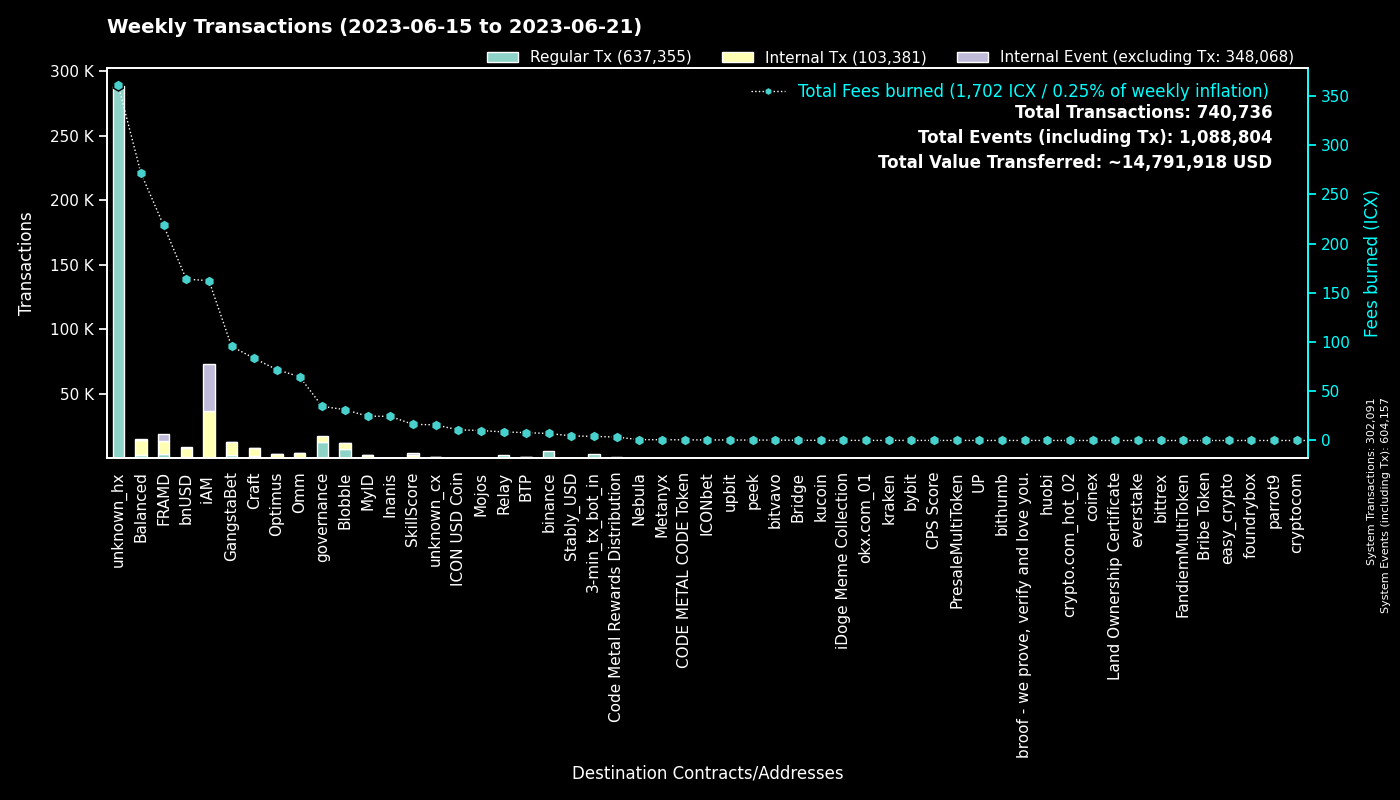

The file beside this chart, header and first rows:
to, Regular Tx, Fees burned, to_def, Internal Tx, Internal Event (excluding Tx), group
0, 302059, 0.0, System, 32, 302066, System
hxc80b59718ee86d01dc5c60de0c38df2a93cf4a…, 281040, 351.3, unknown_hx, 0, 0, unknown_hx
cx00000000000000000000000000000000000000…, 12358, 34.66, governance, 4716, 0, governance
hxd5ace539bf910635c2fa0e9c185d2d3c8d52c4…, 5344, 6.68, binance.us, 0, 0, binance
cxf14dea1cff7ceb29a46e6d04533a08f84441e4…, 4287, 19.08, Blobble Stake Token, 4427, 1, Blobble
cx2aa9b28a657e3121b75d3d4fe65e569398645d…, 3545, 126.1, FRAMD Token, 4108, 209, FRAMD
hx11de4e28be4845de3ea392fd8d758655bf766c…, 3360, 4.2, 3-min_tx_bot_in, 0, 0, 3-min_tx_bot_in
cxf2ca3b655a782f39227934d37ff3b77f9b1ebc…, 2998, 12.16, unknown_cx, 0, 0, Blobble
cxca5faa5a71d986a2e84dd7e6f5ff791d29901e…, 2165, 8.709, Relay_4, 0, 0, Relay
cxe5c2c460364acc5f8c1d5ca925930043d8d9c9…, 1305, 6.117, GangstaBet Crown, 1365, 0, GangstaBet
cx88fd7df7ddff82f7cc735c871dc519838cb235…, 836, 163.8, bnUSD, 7498, 250, bnUSD
cxba62bb61baf8dd8b6a04633fe33806547785a0…, 671, 20.76, MyID_3, 671, 0, MyID
cx5a0af85407c69945eb318d4ac18e9e84218416…, 649, 20.9, GangWar Simulation, 2948, 294, GangstaBet
cx66d4d90f5f113eba575bf793570135f9b10cec…, 637, 46.1, balanced_loans, 2075, 239, Balanced
cx9c4698411c6d9a780f605685153431dcda0460…, 575, 6.002, Auction, 1889, 0, Craft
cx7ecb16e4c143b95e01d05933c17cb986cfe618…, 573, 40.34, CraftRewards, 2901, 20, Craft
cx2609b924e33ef00b648a409245c7ea394c4678…, 548, 74.44, balanced_sicx, 2952, 38, Balanced
cx694e8c9f1a05c8c3719f30d46b97697960e428…, 420, 3.963, MyID_2, 420, 0, MyID
hxb568381d35d3e7a6383200e8a0d30310af20b9…, 347, 0.4338, binance_hot, 0, 0, binance
hxa390d24fdcba68515b492ffc553192802706a1…, 335, 0.4188, bitvavo_hot, 0, 0, bitvavo
cx28b2ec885b50c8a93da752f2d0467a67127a70…, 310, 20.58, CROWN, 2083, 173, GangstaBet
cx14002628a4599380f391f708843044bc93dce2…, 297, 161.2, iAM Div, 36414, 36516, iAM
hx49b1556654e51f52d59a8222b4737ee7dccc6d…, 288, 0.36, upbit_cold_02, 0, 0, upbit
cx2dc662031f3d62bcdba4f63e9bf827767c8475…, 266, 16.41, SkillScore, 2026, 2071, SkillScore
cx2e6d0fc0eca04965d06038c8406093337f085f…, 256, 36.59, Craft, 1435, 32, Craft
cxd17316e24ee40f2ef8ed6f3a497311db1b3520…, 244, 4.275, GangstaVerse LootBox, 1376, 0, GangstaBet
cx21e94c08c03daee80c25d8ee3ea22a20786ec2…, 226, 55.08, Balanced Router, 2597, 128, Balanced
cxa0af3165c08318e988cb30993b3048335b94af…, 209, 8.974, balanced_dex, 592, 0, Balanced
cx10d59e8103ab44635190bd4139dbfd682fa2d0…, 206, 8.984, balanced_rewards, 607, 0, Balanced
cxaa99a164586883eed0322d62a31946dfa9491f…, 177, 11.25, optimus_rewards, 499, 13, Optimus
cxf61cd5a45dc9f91c15aa65831a30a90d59a096…, 173, 24.05, balanced_baln, 990, 103, Balanced
cx28497aef34ec44ad2be9249daddfbe34b54f30…, 169, 2.939, Balanced Bribe, 169, 0, Balanced
cxcc711062b732ed14954008da8a5b5193b4d486…, 168, 0.3108, peek_1, 0, 0, peek
cx5b5a03cb525a1845d0af3a872d525b18a810ac…, 151, 4.906, btp-0x38.bsc-BTCB, 514, 3, BTP
cxcb455f26a2c01c686fa7f30e1e3661642dd53c…, 149, 36.3, omm_lending, 2614, 0, Omm
cx203d9cd2a669be67177e997b8948ce2c35caff…, 145, 27.79, balanced_dividends, 1615, 40, Balanced
cx30f18d26f45d990112a4cd4825c0b79af73aac…, 140, 92.42, Yetis, 5371, 5532, FRAMD
cx7b1843b7ef5368a080ccf59c0a9d1bdec474f9…, 119, 4.839, optimus_dividends, 1061, 0, Optimus
cxe971c0a92c58db502e4a224efc6ba311eb1c17…, 119, 23.97, Inanis Treasury, 259, 28, Inanis
hxbb984f278abd66ae2155edbd91f8c87ce98411…, 111, 0.1388, kucoin, 0, 0, kucoin
cx6139a27c15f1653471ffba0b4b88dc15de7e32…, 105, 30.16, gangstabet_token, 1497, 54, GangstaBet
cx44250a12074799e26fdeee75648ae47e2cc842…, 105, 21.12, balanced_governance, 1, 0, Balanced
cx1a29259a59f463a67bb2ef84398b30ca56b583…, 95, 22.47, omm_token, 792, 85, Omm
cx0916ca4f6bf685f3c7f391565a16c07e4b576d…, 90, 8.158, unknown_cx, 552, 6, unknown_cx
cx384018e03aa8b739472c7a0645b70df97550e2…, 85, 0.8213, GangstaBet, 76, 0, GangstaBet
cx334db6519871cb2bfd154cec0905ced4ea142d…, 80, 0.2676, unknown_cx, 0, 0, unknown_cx
cx85954d0dae92b63bf5cba03a59ca4ffe687bad…, 77, 0.4696, NebulaMultiToken, 109, 0, Nebula
hx85532472e789802a943bd34a8aeb86668bc232…, 76, 0.095, okx.com_01, 0, 0, okx.com_01
hx68646780e14ee9097085f7280ab137c3633b4b…, 73, 0.09125, kraken_hot, 0, 0, kraken
hx6b91c8dea3114de74ecfa85908b875778c2b59…, 68, 0.085, bybit, 0, 0, bybit
hx6ded5ac881e581e301dc14dafcf9c726a8a530…, 68, 0.085, unknown_hx, 0, 0, unknown_hx
cx8683d50b9f53275081e13b64fba9d6a56b7c57…, 58, 12.36, gangstabet_trade, 26, 9, GangstaBet
cx785d504f44b5d2c8dac04c5a1ecd75f18ee57d…, 52, 3.039, Finance Token, 103, 1, Optimus
cx288d13e1b63563459a2ac6179f237711f6851c…, 50, 2.052, btp-0x38.bsc-ETH, 198, 3, BTP
hx133323c2e990994816b548a9e7eb080a5eac80…, 48, 0.06, unknown_hx, 0, 0, unknown_hx
cxae3034235540b924dfcc1b45836c293dcc82bf…, 46, 10.86, ICON USD Coin, 453, 3, ICON USD Coin
cx841f29ec6ce98b527d49a275e87d427627f1af…, 35, 4.102, OMM Delegation, 1, 1, Omm
cx57d7acf8b5114b787ecdd99ca460c2272e4d91…, 34, 0.3684, NebulaPlanetToken, 37, 0, Nebula
hx0c65769342c65e2206893f855793d33d0732c5…, 32, 0.04, unknown_hx, 0, 0, unknown_hx
hxba44340c3418f502904edeab57d5ddbf0f5bf9…, 32, 0.04, unknown_hx, 0, 0, unknown_hx
... 1,927 more rows
